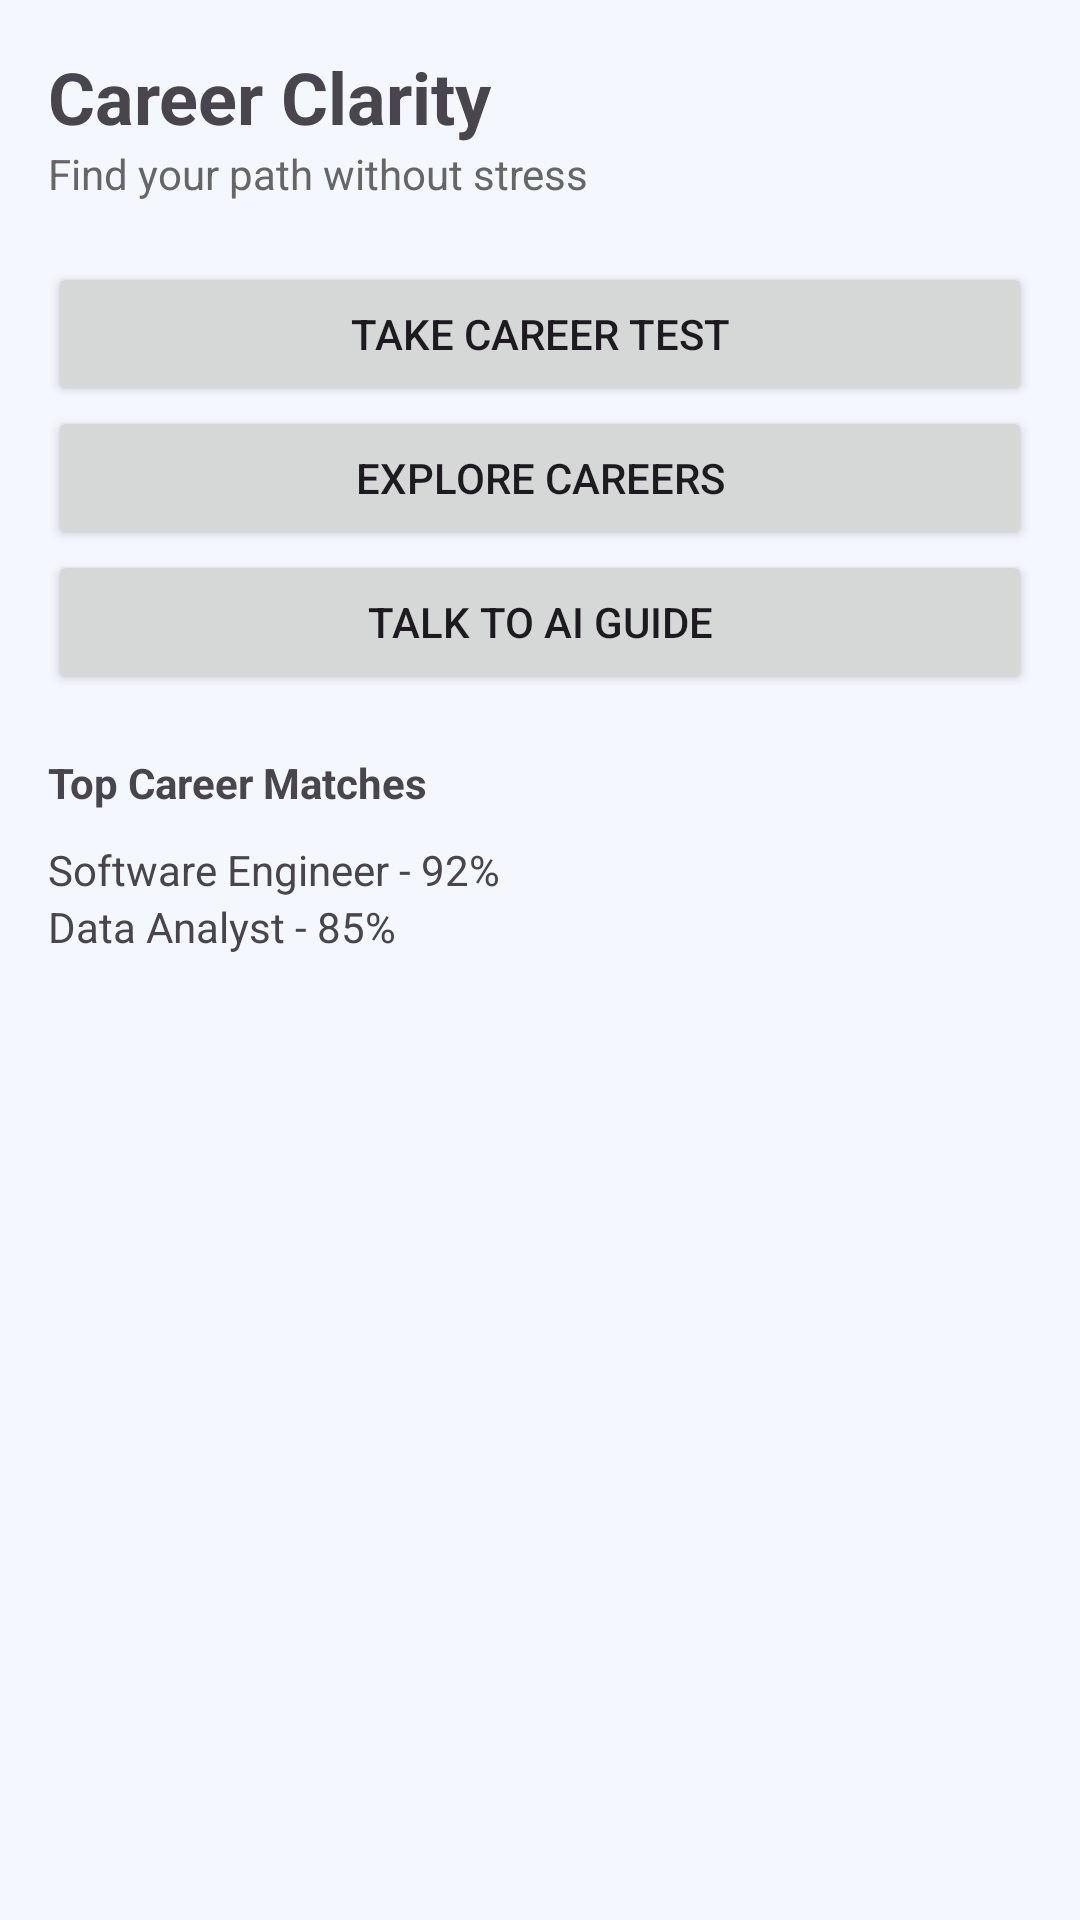

Produce the Android XML layout that renders to this screen, including the resource entries it uses.
<!-- AndroidManifest.xml: application theme Theme.CareerClarity -->
<!-- res/layout/activity_main.xml -->
<?xml version="1.0" encoding="utf-8"?>
<ScrollView xmlns:android="http://schemas.android.com/apk/res/android"
    android:layout_width="match_parent"
    android:layout_height="match_parent"
    android:background="#f5f7ff">

    <LinearLayout
        android:layout_width="match_parent"
        android:layout_height="wrap_content"
        android:orientation="vertical"
        android:padding="16dp">

        
        <TextView
            android:text="Career Clarity"
            android:textSize="24sp"
            android:textStyle="bold"
            android:layout_width="wrap_content"
            android:layout_height="wrap_content"/>

        <TextView
            android:text="Find your path without stress"
            android:textColor="#666"
            android:layout_width="wrap_content"
            android:layout_height="wrap_content"/>

        
        <Button
            android:id="@+id/btnTest"
            android:layout_width="match_parent"
            android:layout_height="wrap_content"
            android:text="Take Career Test"
            android:layout_marginTop="20dp"/>

        <Button
            android:id="@+id/btnExplore"
            android:layout_width="match_parent"
            android:layout_height="wrap_content"
            android:text="Explore Careers"/>

        <Button
            android:id="@+id/btnAI"
            android:layout_width="match_parent"
            android:layout_height="wrap_content"
            android:text="Talk to AI Guide"/>

        
        <TextView
            android:text="Top Career Matches"
            android:textStyle="bold"
            android:layout_marginTop="20dp"
            android:layout_width="wrap_content"
            android:layout_height="wrap_content"/>

        <TextView
            android:text="Software Engineer - 92%"
            android:layout_marginTop="10dp"
            android:layout_width="wrap_content"
            android:layout_height="wrap_content"/>

        <TextView
            android:text="Data Analyst - 85%"
            android:layout_width="wrap_content"
            android:layout_height="wrap_content"/>

    </LinearLayout>

</ScrollView>
<!-- resources referenced by this layout -->
<resources>
  <style name="Theme.CareerClarity" parent="Base.Theme.CareerClarity" />
  <style name="Base.Theme.CareerClarity" parent="Theme.Material3.DayNight.NoActionBar">
          
          
      </style>
</resources>
